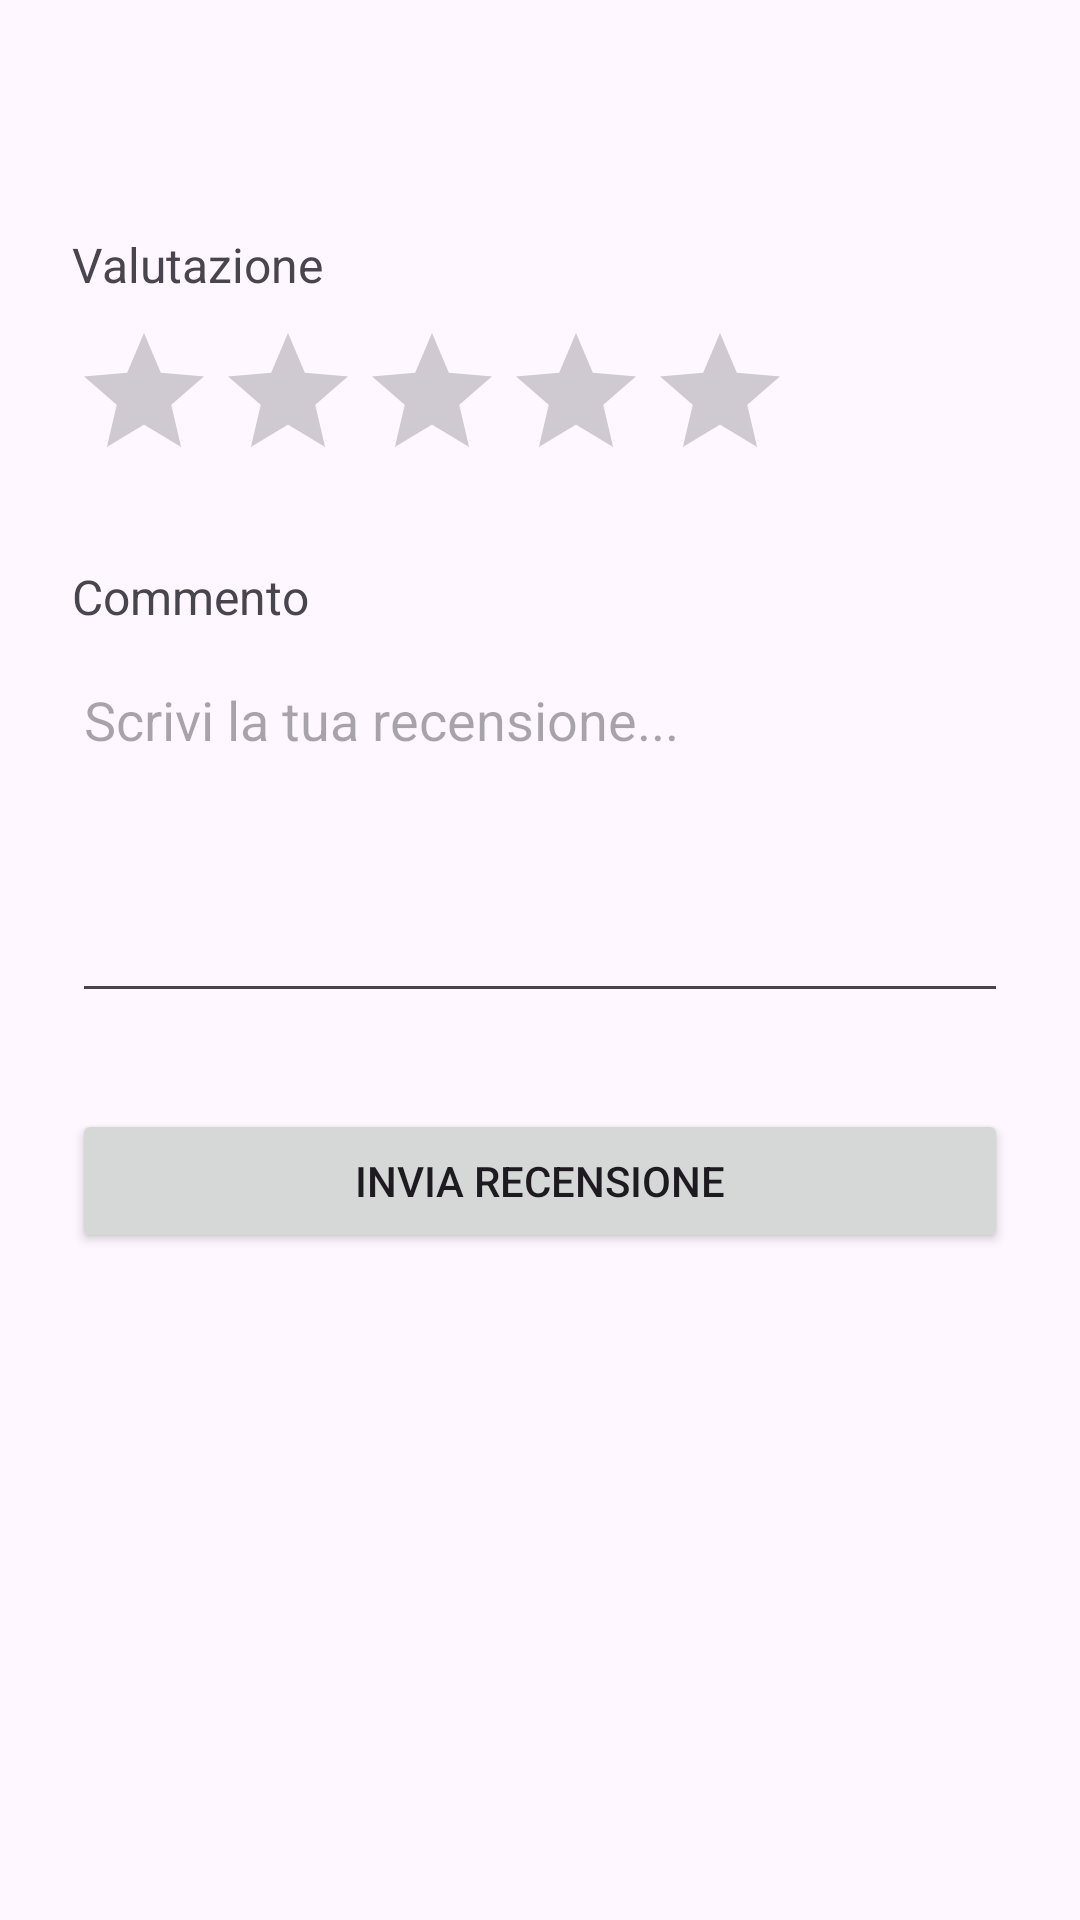

Produce the Android XML layout that renders to this screen, including the resource entries it uses.
<!-- AndroidManifest.xml: application theme Theme.VoceDelPosto -->
<!-- res/layout/activity_review.xml -->
<?xml version="1.0" encoding="utf-8"?>
<LinearLayout xmlns:android="http://schemas.android.com/apk/res/android"
    android:layout_width="match_parent"
    android:layout_height="match_parent"
    android:orientation="vertical"
    android:padding="24dp">

    <TextView
        android:id="@+id/tvPlaceName"
        android:layout_width="wrap_content"
        android:layout_height="wrap_content"
        android:textSize="22sp"
        android:textStyle="bold"
        android:layout_marginBottom="24dp"/>

    <TextView
        android:layout_width="wrap_content"
        android:layout_height="wrap_content"
        android:text="Valutazione"
        android:textSize="16sp"
        android:layout_marginBottom="8dp"/>

    <RatingBar
        android:id="@+id/ratingBar"
        android:layout_width="wrap_content"
        android:layout_height="wrap_content"
        android:numStars="5"
        android:stepSize="1"
        android:layout_marginBottom="24dp"/>

    <TextView
        android:layout_width="wrap_content"
        android:layout_height="wrap_content"
        android:text="Commento"
        android:textSize="16sp"
        android:layout_marginBottom="8dp"/>

    <EditText
        android:id="@+id/etComment"
        android:layout_width="match_parent"
        android:layout_height="120dp"
        android:hint="Scrivi la tua recensione..."
        android:inputType="textMultiLine"
        android:gravity="top"
        android:layout_marginBottom="32dp"/>

    <Button
        android:id="@+id/btnSubmit"
        android:layout_width="match_parent"
        android:layout_height="wrap_content"
        android:text="Invia recensione"/>

    <TextView
        android:id="@+id/tvError"
        android:layout_width="wrap_content"
        android:layout_height="wrap_content"
        android:textColor="#FF0000"
        android:layout_marginTop="16dp"
        android:visibility="gone"/>

    <TextView
        android:id="@+id/tvAlreadyReviewed"
        android:layout_width="wrap_content"
        android:layout_height="wrap_content"
        android:text="Hai già recensito questo posto!"
        android:textSize="16sp"
        android:textColor="#888888"
        android:layout_marginTop="16dp"
        android:visibility="gone"/>

</LinearLayout>
<!-- resources referenced by this layout -->
<resources>
  <style name="Theme.VoceDelPosto" parent="Base.Theme.VoceDelPosto" />
  <style name="Base.Theme.VoceDelPosto" parent="Theme.Material3.DayNight.NoActionBar">
          
          
      </style>
</resources>
